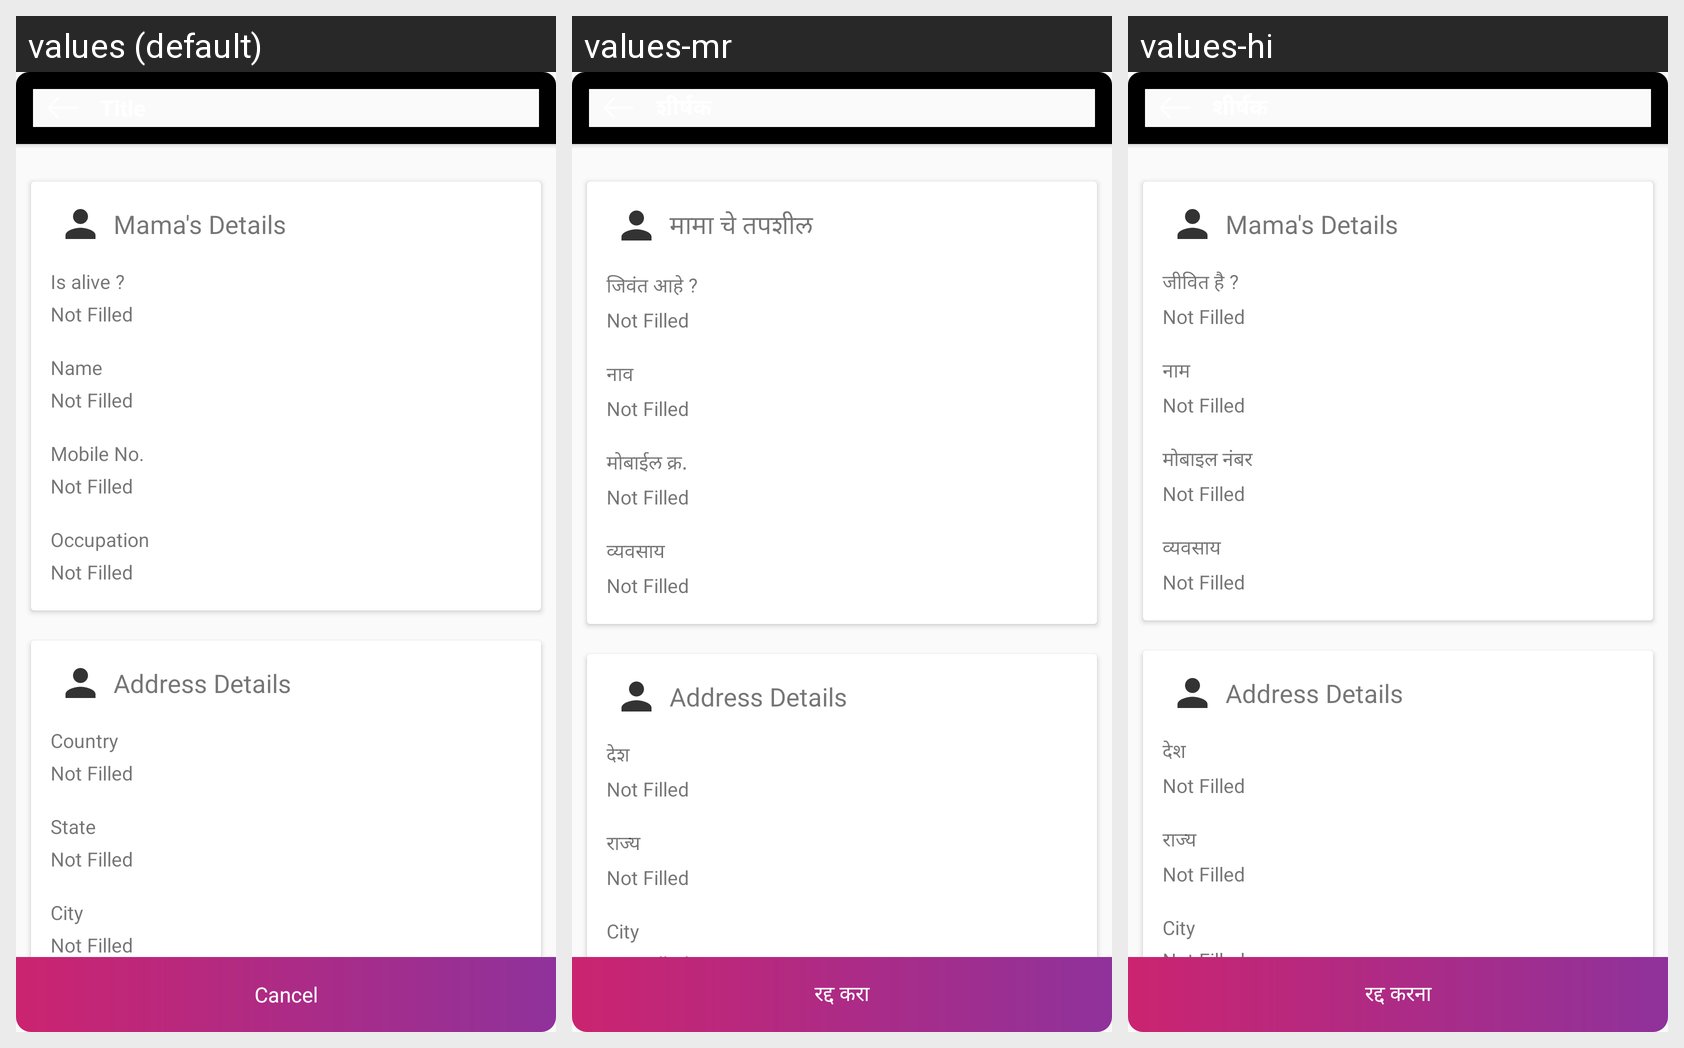

Locale-by-locale string values for the Android screen shown in this grid:
Android screen res/layout/custom_dialog_view_mama_details.xml rendered under 3 locales, left to right: values (default), values-mr, values-hi. Device: Nexus 5 (rendered at 1080×1920; each locale shown at half size, 540×960, under a caption strip naming it); theme AppTheme.NoActionBar.
Strings drawn on this screen, with the default value and each locale's value (text and hints the layout hard-codes, and strings that could not be matched under every locale, appear in the picture but are not listed):

mama_details
  values: Mama's Details
  values-mr: मामा चे तपशील
  values-hi: Mama's Details

is_alive
  values: Is alive ?
  values-mr: जिवंत आहे ?
  values-hi: जीवित है ?

not_filled
  values: Not Filled
  values-mr: Not Filled
  values-hi: Not Filled

name
  values: Name
  values-mr: नाव
  values-hi: नाम

mobile_
  values: Mobile No.
  values-mr: मोबाईल क्र.
  values-hi: मोबाइल नंबर

occupation_
  values: Occupation
  values-mr: व्यवसाय
  values-hi: व्यवसाय

address_details
  values: Address Details
  values-mr: Address Details
  values-hi: Address Details

country
  values: Country
  values-mr: देश
  values-hi: देश

_state
  values: State
  values-mr: राज्य
  values-hi: राज्य

_city
  values: City
  values-mr: City
  values-hi: City

cancel
  values: Cancel
  values-mr: रद्द करा
  values-hi: रद्द करना

title
  values: Title
  values-mr: शीर्षक
  values-hi: शीर्षक
